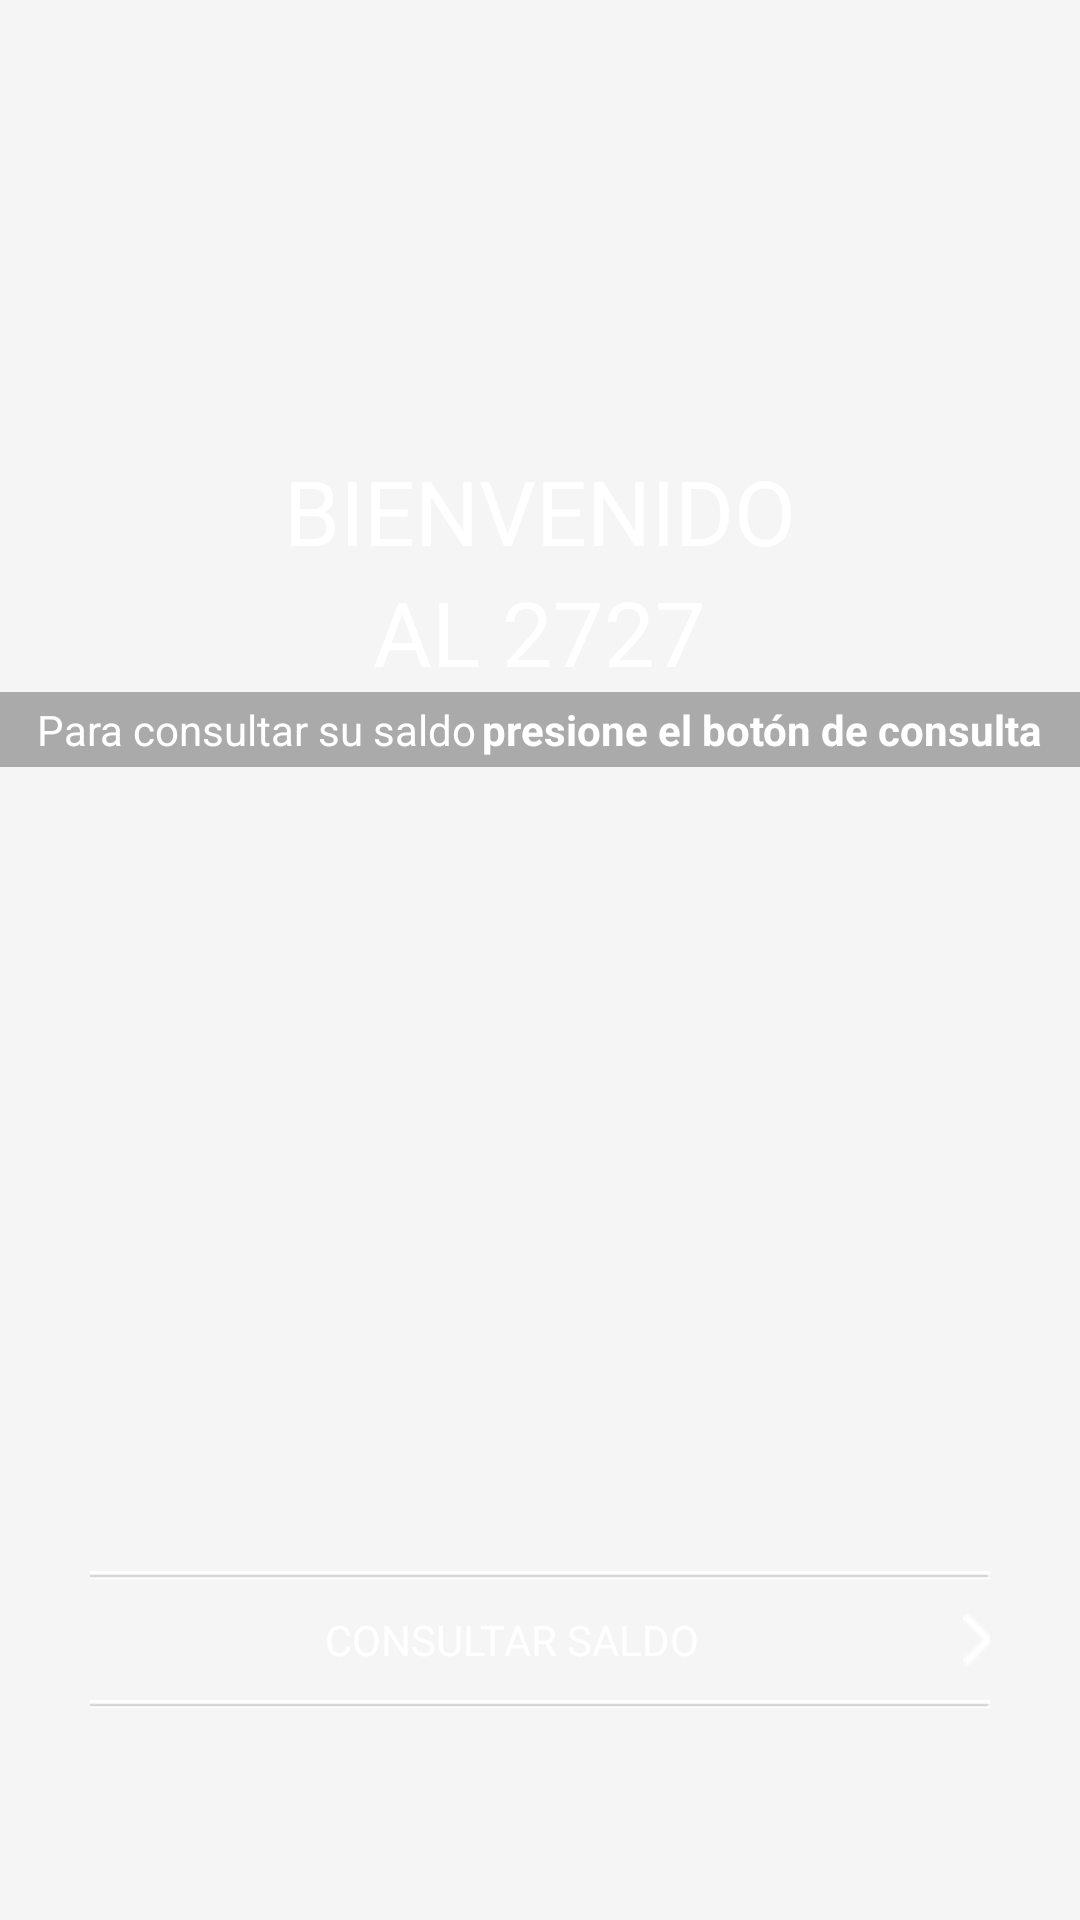

This screen was rendered from an Android layout file. Write that file and the resources it references.
<!-- AndroidManifest.xml: application theme Base.Theme.DesignApp2727 -->
<!-- res/layout/fragment_main.xml -->
<?xml version="1.0" encoding="utf-8"?>
<LinearLayout xmlns:android="http://schemas.android.com/apk/res/android"
    android:layout_width="match_parent"
    android:layout_height="match_parent"
    android:background="@android:color/transparent"
    android:orientation="vertical">

    <LinearLayout
        android:id="@+id/llText"
        android:layout_width="match_parent"
        android:layout_height="wrap_content"
        android:layout_weight="0.1"
        android:orientation="vertical">

        <TextView
            android:id="@+id/txBienvenido"
            android:layout_width="wrap_content"
            android:layout_height="wrap_content"
            android:layout_gravity="center_horizontal"
            android:layout_marginTop="150dp"
            android:text="BIENVENIDO"
            android:textColor="@android:color/white"
            android:textSize="30sp" />

        <TextView
            android:id="@+id/txApp2727"
            android:layout_width="wrap_content"

            android:layout_height="wrap_content"
            android:layout_below="@id/txBienvenido"
            android:layout_gravity="center_horizontal"
            android:text="AL 2727"
            android:textColor="@android:color/white"
            android:textSize="30sp" />

        <LinearLayout
            android:id="@+id/llTextoBienvenida"
            android:layout_width="match_parent"
            android:layout_height="25dp"
            android:layout_below="@+id/txApp2727"
            android:background="@android:color/darker_gray"
            android:gravity="center_horizontal|center_vertical"
            android:orientation="horizontal">

            <TextView
                android:layout_width="wrap_content"
                android:layout_height="wrap_content"
                android:text="Para consultar su saldo"
                android:textColor="@android:color/white" />

            <TextView
                android:layout_width="wrap_content"
                android:layout_height="wrap_content"
                android:layout_marginLeft="2dp"
                android:text="presione el botón de consulta"
                android:textColor="@android:color/white"
                android:textStyle="bold" />
        </LinearLayout>
    </LinearLayout>

    <LinearLayout
        android:id="@+id/btnSendSMS"
        android:layout_width="match_parent"
        android:layout_height="wrap_content"
        android:layout_below="@+id/llText"
        android:layout_marginBottom="70dp"
        android:gravity="center_horizontal"
        android:orientation="vertical"
        android:paddingLeft="30dp"
        android:paddingRight="30dp">

        <ImageView
            android:layout_width="wrap_content"
            android:layout_height="wrap_content"
            android:src="@drawable/menu_left_barra_espacio" />

        <LinearLayout
            android:layout_width="match_parent"
            android:layout_height="wrap_content"
            android:orientation="horizontal"
            android:weightSum="1">

            <TextView
                android:layout_width="match_parent"
                android:layout_height="wrap_content"
                android:layout_marginBottom="10dp"
                android:layout_marginRight="10dp"
                android:layout_marginTop="10dp"
                android:layout_weight="0.9"
                android:gravity="center_horizontal"
                android:text="CONSULTAR SALDO"
                android:textColor="@android:color/white" />

            <ImageView
                android:layout_width="wrap_content"
                android:layout_height="wrap_content"
                android:layout_gravity="left|center_vertical"
                android:src="@drawable/menu_item_arrow" />
        </LinearLayout>


        <ImageView
            android:layout_width="wrap_content"
            android:layout_height="wrap_content"
            android:src="@drawable/menu_left_barra_espacio" />

    </LinearLayout>
</LinearLayout>
<!-- resources referenced by this layout -->
<resources>
  <!-- drawable menu_item_arrow: png bitmap (drawable, 218 bytes) -->
  <!-- drawable menu_left_barra_espacio: png bitmap (drawable, 189 bytes) -->
  <style name="Base.Theme.DesignApp2727" parent="Theme.AppCompat.Light.NoActionBar">
          <item name="colorPrimary">@android:color/transparent</item>
          <item name="colorPrimaryDark">#5A5A8F</item>
          <item name="colorAccent">#ffffff</item>
          <item name="android:windowBackground">@color/window_background</item>
          <item name="android:windowActionBarOverlay">true</item>
  
          
          <item name="windowActionBarOverlay">true</item>
      </style>
  <color name="window_background">#FFF5F5F5</color>
</resources>
